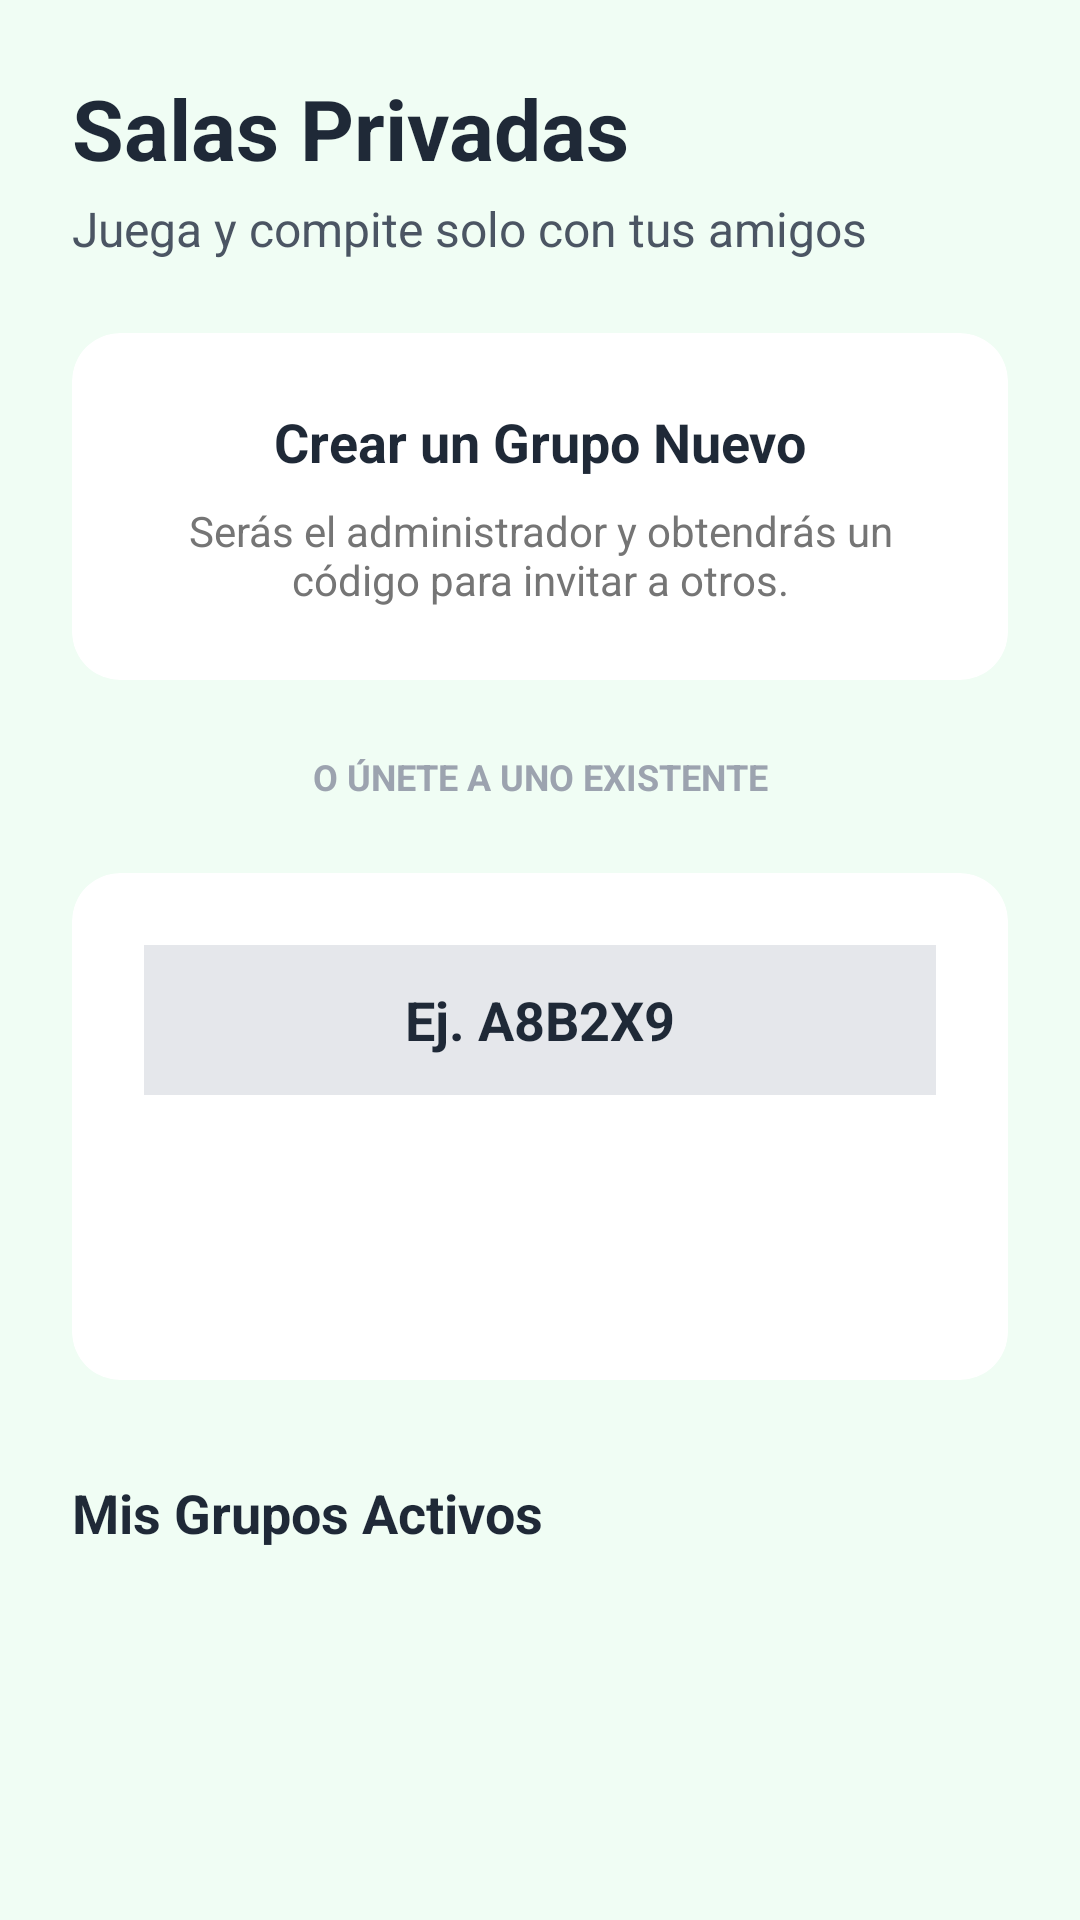

The Android layout XML behind this screen, and the referenced resources:
<!-- AndroidManifest.xml: application theme Theme.MyBets -->
<!-- res/layout/fragment_salas.xml -->
<?xml version="1.0" encoding="utf-8"?>
<androidx.constraintlayout.widget.ConstraintLayout xmlns:android="http://schemas.android.com/apk/res/android"
    xmlns:app="http://schemas.android.com/apk/res-auto"
    android:layout_width="match_parent"
    android:layout_height="match_parent"
    android:background="#F0FDF4"
    android:fitsSystemWindows="true">

    <androidx.core.widget.NestedScrollView
        android:layout_width="0dp"
        android:layout_height="0dp"
        android:fillViewport="true"
        app:layout_constraintBottom_toBottomOf="parent"
        app:layout_constraintEnd_toEndOf="parent"
        app:layout_constraintStart_toStartOf="parent"
        app:layout_constraintTop_toTopOf="parent">

        <androidx.constraintlayout.widget.ConstraintLayout
            android:layout_width="match_parent"
            android:layout_height="wrap_content"
            android:padding="24dp">

            <TextView
                android:id="@+id/tvSalasTitle"
                android:layout_width="0dp"
                android:layout_height="wrap_content"
                android:text="Salas Privadas"
                android:textColor="#1F2937"
                android:textSize="28sp"
                android:textStyle="bold"
                app:layout_constraintEnd_toEndOf="parent"
                app:layout_constraintStart_toStartOf="parent"
                app:layout_constraintTop_toTopOf="parent" />

            <TextView
                android:id="@+id/tvSalasSubtitle"
                android:layout_width="0dp"
                android:layout_height="wrap_content"
                android:layout_marginTop="4dp"
                android:text="Juega y compite solo con tus amigos"
                android:textColor="#4B5563"
                android:textSize="16sp"
                app:layout_constraintEnd_toEndOf="parent"
                app:layout_constraintStart_toStartOf="parent"
                app:layout_constraintTop_toBottomOf="@id/tvSalasTitle" />

            <androidx.cardview.widget.CardView
                android:id="@+id/cardCrearGrupo"
                android:layout_width="0dp"
                android:layout_height="wrap_content"
                android:layout_marginTop="24dp"
                android:clickable="true"
                android:foreground="?android:attr/selectableItemBackground"
                app:cardBackgroundColor="@android:color/white"
                app:cardCornerRadius="16dp"
                app:cardElevation="2dp"
                app:layout_constraintEnd_toEndOf="parent"
                app:layout_constraintStart_toStartOf="parent"
                app:layout_constraintTop_toBottomOf="@id/tvSalasSubtitle">

                <LinearLayout
                    android:layout_width="match_parent"
                    android:layout_height="wrap_content"
                    android:gravity="center"
                    android:orientation="vertical"
                    android:padding="24dp">

                    <TextView
                        android:layout_width="wrap_content"
                        android:layout_height="wrap_content"
                        android:text="Crear un Grupo Nuevo"
                        android:textColor="#1F2937"
                        android:textSize="18sp"
                        android:textStyle="bold" />

                    <TextView
                        android:layout_width="wrap_content"
                        android:layout_height="wrap_content"
                        android:layout_marginTop="8dp"
                        android:text="Serás el administrador y obtendrás un código para invitar a otros."
                        android:textAlignment="center"
                        android:textColor="#757575"
                        android:textSize="14sp" />
                </LinearLayout>
            </androidx.cardview.widget.CardView>

            <TextView
                android:id="@+id/tvDividerO"
                android:layout_width="0dp"
                android:layout_height="wrap_content"
                android:layout_marginTop="24dp"
                android:text="O ÚNETE A UNO EXISTENTE"
                android:textAlignment="center"
                android:textColor="#9CA3AF"
                android:textSize="12sp"
                android:textStyle="bold"
                app:layout_constraintEnd_toEndOf="parent"
                app:layout_constraintStart_toStartOf="parent"
                app:layout_constraintTop_toBottomOf="@id/cardCrearGrupo" />

            <androidx.cardview.widget.CardView
                android:id="@+id/cardUnirse"
                android:layout_width="0dp"
                android:layout_height="wrap_content"
                android:layout_marginTop="24dp"
                app:cardBackgroundColor="@android:color/white"
                app:cardCornerRadius="16dp"
                app:cardElevation="2dp"
                app:layout_constraintEnd_toEndOf="parent"
                app:layout_constraintStart_toStartOf="parent"
                app:layout_constraintTop_toBottomOf="@id/tvDividerO">

                <LinearLayout
                    android:layout_width="match_parent"
                    android:layout_height="wrap_content"
                    android:orientation="vertical"
                    android:padding="24dp">

                    <EditText
                        android:id="@+id/etCodigoSala"
                        android:layout_width="match_parent"
                        android:layout_height="50dp"
                        android:background="#E5E7EB"
                        android:gravity="center"
                        android:hint="Ej. A8B2X9"
                        android:inputType="textCapCharacters"
                        android:maxLength="6"
                        android:textColor="#1F2937"
                        android:textSize="18sp"
                        android:textStyle="bold" />

                    <Button
                        android:id="@+id/btnUnirse"
                        android:layout_width="match_parent"
                        android:layout_height="55dp"
                        android:layout_marginTop="16dp"
                        android:backgroundTint="#10B9B1"
                        android:text="Unirme a la Sala"
                        android:textColor="@android:color/white"
                        android:textStyle="bold" />
                </LinearLayout>
            </androidx.cardview.widget.CardView>

            <TextView
                android:id="@+id/tvMisGruposTitle"
                android:layout_width="0dp"
                android:layout_height="wrap_content"
                android:layout_marginTop="32dp"
                android:text="Mis Grupos Activos"
                android:textColor="#1F2937"
                android:textSize="18sp"
                android:textStyle="bold"
                app:layout_constraintEnd_toEndOf="parent"
                app:layout_constraintStart_toStartOf="parent"
                app:layout_constraintTop_toBottomOf="@id/cardUnirse" />

            <androidx.recyclerview.widget.RecyclerView
                android:id="@+id/rvMisSalas"
                android:layout_width="0dp"
                android:layout_height="wrap_content"
                android:layout_marginTop="8dp"
                android:nestedScrollingEnabled="false"
                app:layoutManager="androidx.recyclerview.widget.LinearLayoutManager"
                app:layout_constraintBottom_toBottomOf="parent"
                app:layout_constraintEnd_toEndOf="parent"
                app:layout_constraintStart_toStartOf="parent"
                app:layout_constraintTop_toBottomOf="@id/tvMisGruposTitle" />

        </androidx.constraintlayout.widget.ConstraintLayout>
    </androidx.core.widget.NestedScrollView>
</androidx.constraintlayout.widget.ConstraintLayout>
<!-- resources referenced by this layout -->
<resources>

</resources>
